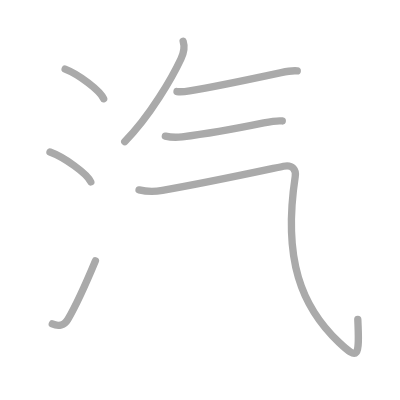
t = 0.00 s
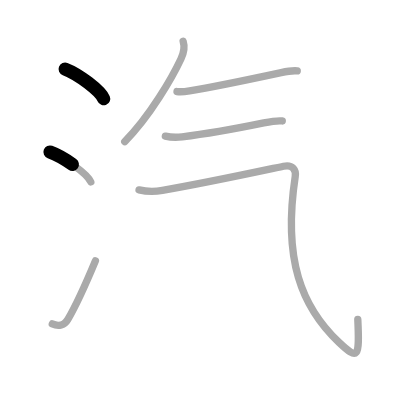
t = 1.50 s
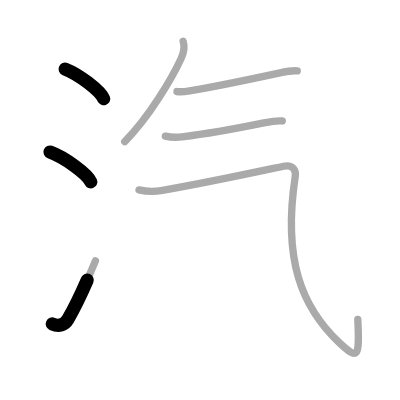
t = 2.75 s
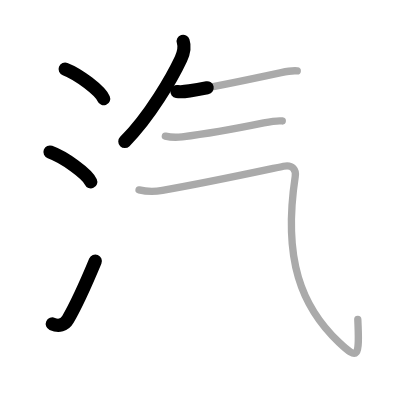
t = 4.25 s
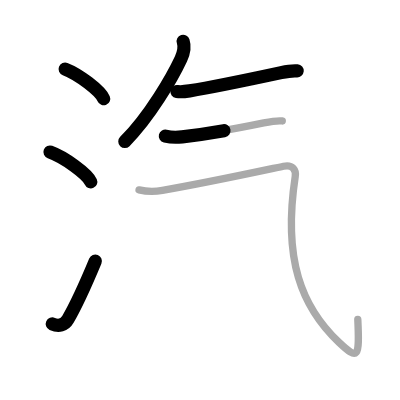
t = 5.50 s
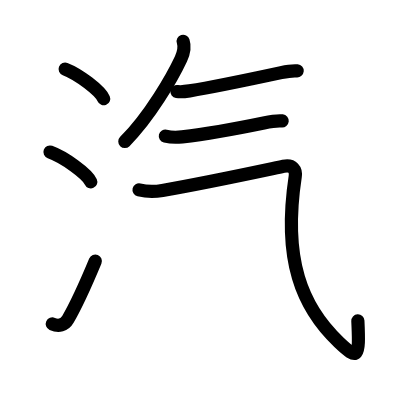
t = 7.00 s

The animated SVG that drew these frames (rendered in a browser with its animation timeline set to each time). Animation: 7 SMIL elements (animate=7); one cycle of 7.00 s.

<?xml version="1.0" standalone="no"?>
<!DOCTYPE svg PUBLIC "-//W3C//DTD SVG 1.1//EN"   "http://www.w3.org/Graphics/SVG/1.1/DTD/svg11.dtd">
<svg width="400px" height="400px"  version="1.1" xmlns="http://www.w3.org/2000/svg">
  <defs>
    <marker id="Triangle" viewBox="0 0 10 10" refX="0" refY="5" markerUnits="strokeWidth" markerWidth="3" style="stroke-opacity:0%;fill:#aaaaaa;" markerHeight="2" orient="auto">
      <path d="M 0 0 L 10 5 L 0 10 z" />
    </marker>
    
    <marker id="Arrow" viewBox="0 0 10 10" refX="5" refY="5" markerUnits="strokeWidth" markerWidth="1.8" style="stroke-opacity:0%;fill:#770000;" markerHeight="2" orient="auto">
      <path d="M 0 4 L 6 4 L 4 1 L 10 5 L 4 9 L 6 6 L 0 6 z" />
        <circle cx="5" cy="5" r="5" />
      </marker>
    
    <marker id="TriangleRed" viewBox="0 0 10 10" refX="0" refY="5" markerUnits="strokeWidth" markerWidth="3" style="stroke-opacity:0%;fill:#CC0000;" markerHeight="2" orient="auto">
      <path d="M 0 0 L 10 5 L 0 10 z" />
    </marker>
    
    <marker id="ArrowRed" viewBox="0 0 10 10" refX="5" refY="5" markerUnits="strokeWidth" markerWidth="1.8" style="stroke-opacity:0%;fill:#CC0000;" markerHeight="2" orient="auto">
      <path d="M 0 4 L 6 4 L 4 1 L 10 5 L 4 9 L 6 6 L 0 6 z" />
        <circle cx="5" cy="5" r="5" />
      </marker>
    
  </defs>
  
  <path style="fill:#ffffff; fill-opacity:100%; fill-rule:evenodd; stroke-width:0;" d="M 0 0 L 400px 0 L 400px 400px L 0 400px L 0 0" />

  <g transform="scale(3.6697247706422 3.6697247706422)">
<path style="fill:none; fill-opacity:0%; fill-rule:evenodd; stroke:#aaaaaa; stroke-opacity:100%; stroke-width: 1.5pt; stroke-linejoin:round; stroke-linecap:round;" d="M17.75 18.82c3.71 1.43 9.57 5.87 10.5 8.09"></path>
<path style="fill:none; fill-opacity:0%; fill-rule:evenodd; stroke:#aaaaaa; stroke-opacity:100%; stroke-width: 1.5pt; stroke-linejoin:round; stroke-linecap:round;" d="M13.62 41.44c3.93 1.43 10.14 5.9 11.12 8.12"></path>
<path style="fill:none; fill-opacity:0%; fill-rule:evenodd; stroke:#aaaaaa; stroke-opacity:100%; stroke-width: 1.5pt; stroke-linejoin:round; stroke-linecap:round;" d="M14.25 88.27c1.75 0.79 3.31 0.36 4.25-1.25c2.75-4.7 5-9.95 7.5-15.95"></path>
<path style="fill:none; fill-opacity:0%; fill-rule:evenodd; stroke:#aaaaaa; stroke-opacity:100%; stroke-width: 1.5pt; stroke-linejoin:round; stroke-linecap:round;" d="M49.91 11.25c0.47 1.44 0.22 3.06-0.61 4.83C46.99 21 40.88 31.69 34 38.57"></path>
<path style="fill:none; fill-opacity:0%; fill-rule:evenodd; stroke:#aaaaaa; stroke-opacity:100%; stroke-width: 1.5pt; stroke-linejoin:round; stroke-linecap:round;" d="M48.23 24.94c0.77 0.12 2.45-0.02 3.42-0.18c7.01-1.14 16.87-3.24 24.97-4.98c1.48-0.32 2.88-0.59 4.38-0.47"></path>
<path style="fill:none; fill-opacity:0%; fill-rule:evenodd; stroke:#aaaaaa; stroke-opacity:100%; stroke-width: 1.5pt; stroke-linejoin:round; stroke-linecap:round;" d="M45.06 37.09c1.61 0.39 2.94 0.4 4.57 0.2c8.37-0.99 15.3-2.36 22.25-3.79c1.67-0.34 3.61-0.69 5.04-0.54"></path>
<path style="fill:none; fill-opacity:0%; fill-rule:evenodd; stroke:#aaaaaa; stroke-opacity:100%; stroke-width: 1.5pt; stroke-linejoin:round; stroke-linecap:round;" d="M37.89 51.74c2.31 0.56 4.03 0.56 6.37 0.15c12.09-2.11 23.99-4.68 32.99-6.58c2.55-0.54 3.47 1.02 3.2 2.78c-3.45 22.73 1.8 35.6 11.89 45.17c5.27 5 5.66 4.3 5.16-6.21"></path>

<path style="fill:none; fill-opacity:0%; fill-rule:evenodd; stroke:#000000; stroke-opacity:100%; stroke-width: 2.7pt; stroke-linejoin:round; stroke-linecap:round;" d="M17.75 18.82c3.71 1.43 9.57 5.87 10.5 8.09" pathLength="100" stroke-dashoffset="100" stroke-dasharray="100 105"><animate id="dashAnim1" attributeName="stroke-dashoffset" from="100" to="0" dur="1s" calcMode="linear" fill="freeze"/></path>
<path style="fill:none; fill-opacity:0%; fill-rule:evenodd; stroke:#000000; stroke-opacity:100%; stroke-width: 2.7pt; stroke-linejoin:round; stroke-linecap:round;" d="M13.62 41.44c3.93 1.43 10.14 5.9 11.12 8.12" pathLength="100" stroke-dashoffset="100" stroke-dasharray="100 105"><animate id="dashAnim2" attributeName="stroke-dashoffset" from="100" to="0" dur="1s" calcMode="linear" begin="dashAnim1.end" fill="freeze"/></path>
<path style="fill:none; fill-opacity:0%; fill-rule:evenodd; stroke:#000000; stroke-opacity:100%; stroke-width: 2.7pt; stroke-linejoin:round; stroke-linecap:round;" d="M14.25 88.27c1.75 0.79 3.31 0.36 4.25-1.25c2.75-4.7 5-9.95 7.5-15.95" pathLength="100" stroke-dashoffset="100" stroke-dasharray="100 105"><animate id="dashAnim3" attributeName="stroke-dashoffset" from="100" to="0" dur="1s" calcMode="linear" begin="dashAnim2.end" fill="freeze"/></path>
<path style="fill:none; fill-opacity:0%; fill-rule:evenodd; stroke:#000000; stroke-opacity:100%; stroke-width: 2.7pt; stroke-linejoin:round; stroke-linecap:round;" d="M49.91 11.25c0.47 1.44 0.22 3.06-0.61 4.83C46.99 21 40.88 31.69 34 38.57" pathLength="100" stroke-dashoffset="100" stroke-dasharray="100 105"><animate id="dashAnim4" attributeName="stroke-dashoffset" from="100" to="0" dur="1s" calcMode="linear" begin="dashAnim3.end" fill="freeze"/></path>
<path style="fill:none; fill-opacity:0%; fill-rule:evenodd; stroke:#000000; stroke-opacity:100%; stroke-width: 2.7pt; stroke-linejoin:round; stroke-linecap:round;" d="M48.23 24.94c0.77 0.12 2.45-0.02 3.42-0.18c7.01-1.14 16.87-3.24 24.97-4.98c1.48-0.32 2.88-0.59 4.38-0.47" pathLength="100" stroke-dashoffset="100" stroke-dasharray="100 105"><animate id="dashAnim5" attributeName="stroke-dashoffset" from="100" to="0" dur="1s" calcMode="linear" begin="dashAnim4.end" fill="freeze"/></path>
<path style="fill:none; fill-opacity:0%; fill-rule:evenodd; stroke:#000000; stroke-opacity:100%; stroke-width: 2.7pt; stroke-linejoin:round; stroke-linecap:round;" d="M45.06 37.09c1.61 0.39 2.94 0.4 4.57 0.2c8.37-0.99 15.3-2.36 22.25-3.79c1.67-0.34 3.61-0.69 5.04-0.54" pathLength="100" stroke-dashoffset="100" stroke-dasharray="100 105"><animate id="dashAnim6" attributeName="stroke-dashoffset" from="100" to="0" dur="1s" calcMode="linear" begin="dashAnim5.end" fill="freeze"/></path>
<path style="fill:none; fill-opacity:0%; fill-rule:evenodd; stroke:#000000; stroke-opacity:100%; stroke-width: 2.7pt; stroke-linejoin:round; stroke-linecap:round;" d="M37.89 51.74c2.31 0.56 4.03 0.56 6.37 0.15c12.09-2.11 23.99-4.68 32.99-6.58c2.55-0.54 3.47 1.02 3.2 2.78c-3.45 22.73 1.8 35.6 11.89 45.17c5.27 5 5.66 4.3 5.16-6.21" pathLength="100" stroke-dashoffset="100" stroke-dasharray="100 105"><animate id="dashAnim7" attributeName="stroke-dashoffset" from="100" to="0" dur="1s" calcMode="linear" begin="dashAnim6.end" fill="freeze"/></path>

</g>

</svg>  
          
